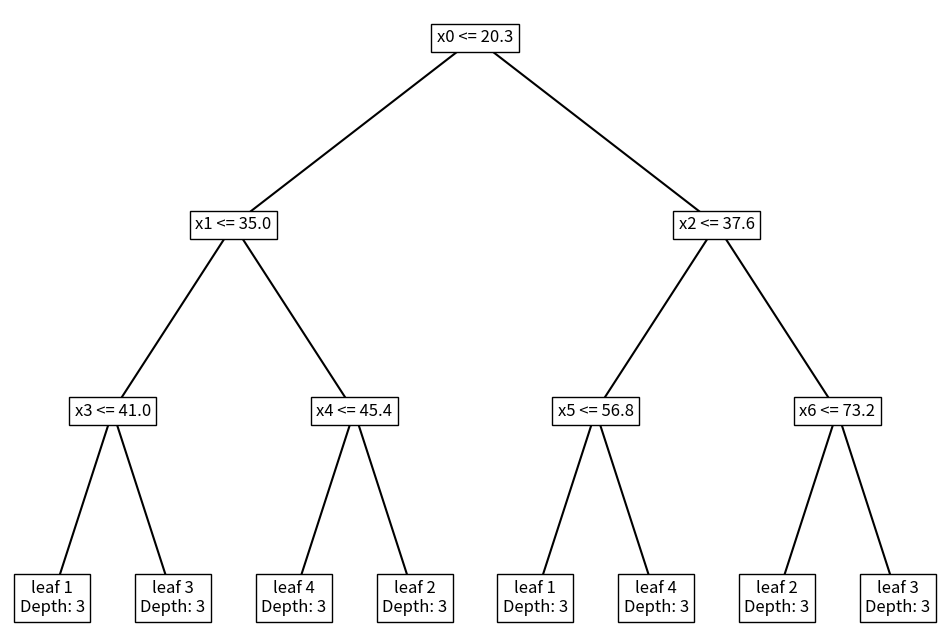

Write the Python code that produced this figure.
# %%
import numpy as np
import matplotlib.pyplot as plt

# Sample data (replace with your data)
X = np.array([[2, 3], [2, 2], [1, 5], [4, 1], [3, 3]])
y = np.array([0, 1, 1, 0, 1])

# Define a decision tree manually (you should build your tree model)
node_dictionary = {
    "head" : ["attribute", "value", "l_branch", "r_branch"]
}

# Create a simple decision tree (replace with your own tree)
decision_tree = {
    "0" : ["x0", "20.3", "1", "2"],
    "1" : ["x1", "35.0", "3", "4"],
    "2" : ["x2", "37.6", "5", "6"],
    "3" : ["x3", "41.0", "leaf1", "leaf3"],
    "4" : ["x4", "45.4", "leaf4", "leaf2"],
    "5" : ["x5", "56.8", "leaf1", "leaf4"],
    "6" : ["x6", "73.2", "leaf2", "leaf3"],
    "leaf1" : ["leaf", "1", None, None],
    "leaf2" : ["leaf", "2", None, None],
    "leaf3" : ["leaf", "3", None, None],
    "leaf4" : ["leaf", "4", None, None],
    
}
# dx and dy spacing 
def plot_decision_tree(tree, node, x, y, dx, dy, depth):
    if node in tree:
        feature, threshold, left, right = tree[node]
        if left is None and right is None:
            plt.text(x, y, f"leaf {threshold}\nDepth: {depth}", fontsize=12, ha='center', va='center', bbox=dict(facecolor='white', edgecolor='black'))
        else:
            plt.text(x, y, f"{feature} <= {threshold}", fontsize=12, ha='center', va='center', bbox=dict(facecolor='white', edgecolor='black'))
        if left in tree:
            # Adjust the vertical positions for boxes and branches
            x_left = x - dx
            y_left = y - dy
            plt.plot([x, x_left], [y, y - dy], color='black')
            plot_decision_tree(tree, left, x_left, y_left, dx / 2, dy, depth + 1)
        if right in tree:
            # Adjust the vertical positions for boxes and branches
            x_right = x + dx
            y_right = y - dy
            plt.plot([x, x_right], [y, y - dy], color='black')
            plot_decision_tree(tree, right, x_right, y_right, dx / 2, dy, depth + 1)
    else:
        plt.text(x, y, f"leaf {threshold}\nDepth: {depth}", fontsize=12, ha='center', va='center', bbox=dict(facecolor='lightgreen'))

plt.figure(figsize=(12, 8))
plot_decision_tree(decision_tree, "0", x=0, y=0, dx=10, dy=5, depth=0)
plt.axis('off')
plt.show()

# %%
